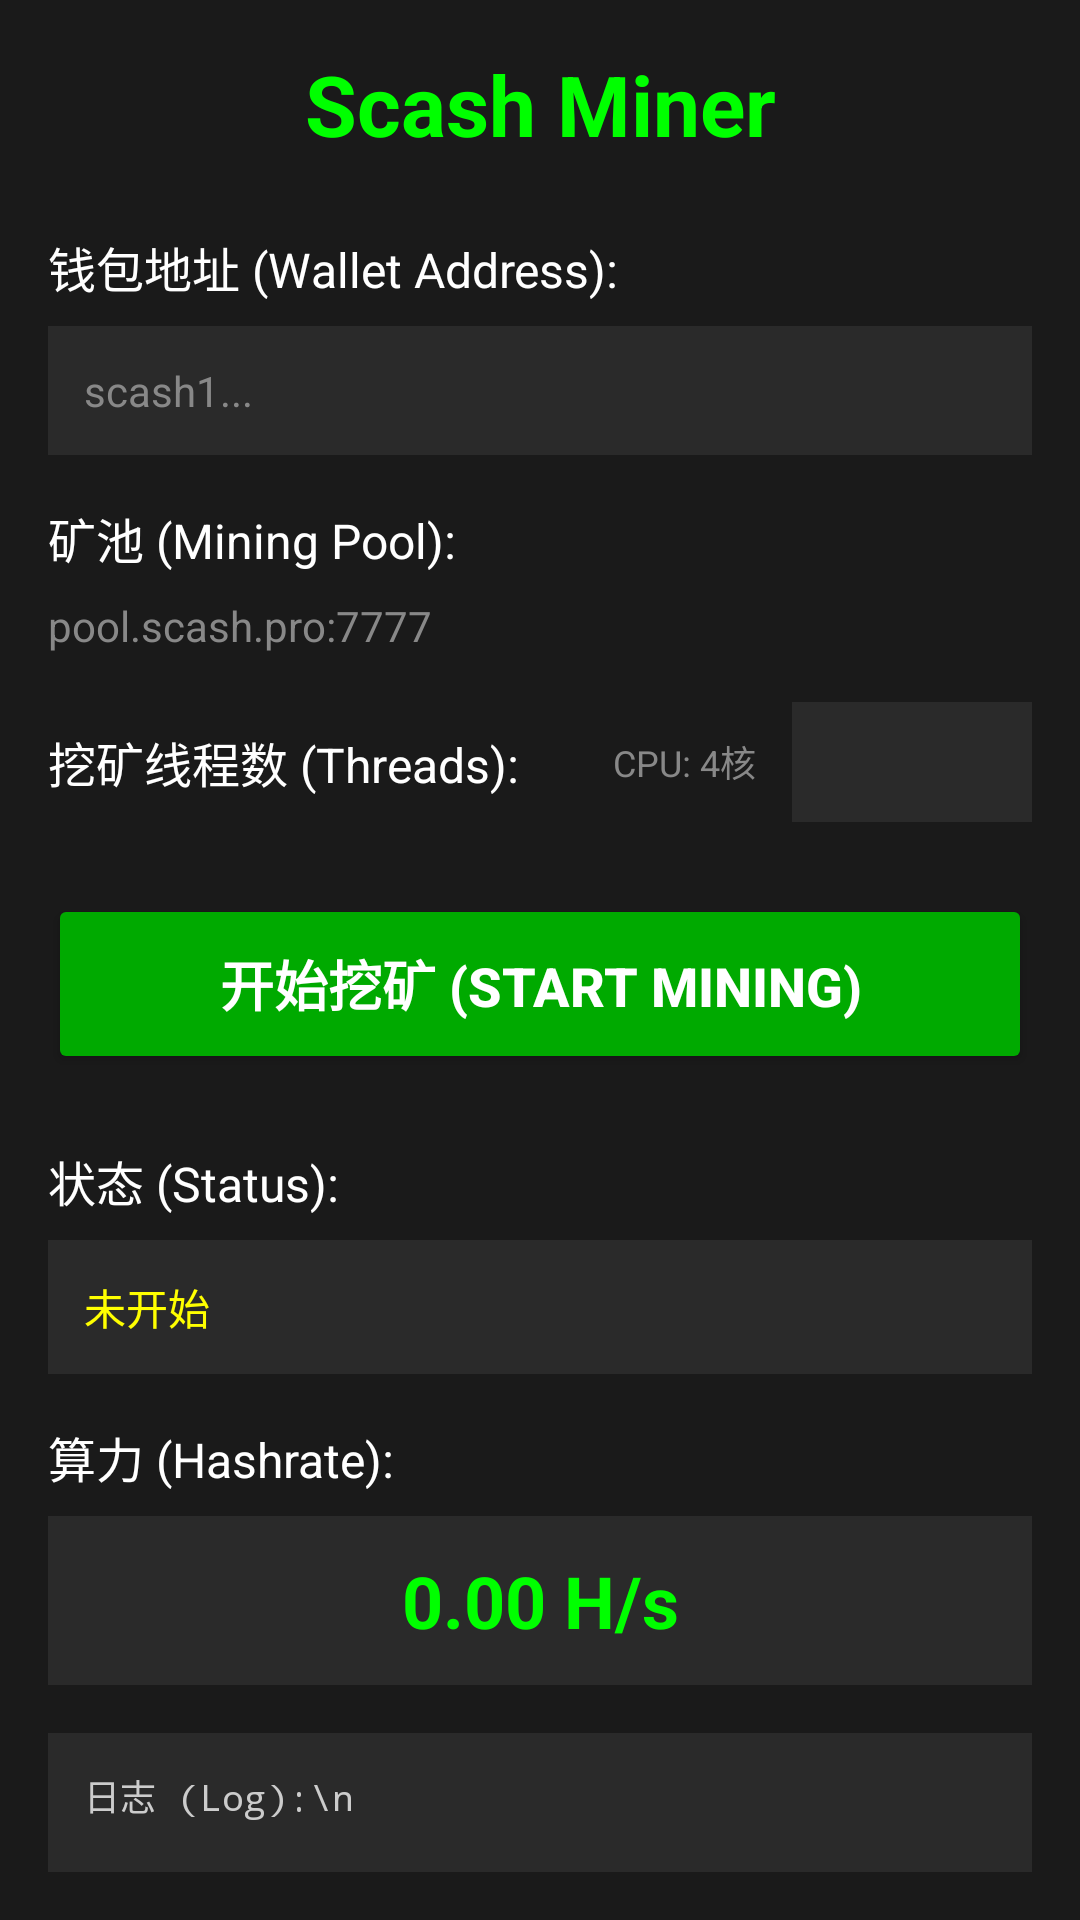

The Android layout XML behind this screen, and the referenced resources:
<!-- AndroidManifest.xml: application theme Theme.ScashMiner -->
<!-- res/layout/activity_main.xml -->
<?xml version="1.0" encoding="utf-8"?>

<LinearLayout xmlns:android="http://schemas.android.com/apk/res/android"
    android:layout_width="match_parent"
    android:layout_height="match_parent"
    android:orientation="vertical"
    android:padding="16dp"
    android:background="#1a1a1a">

    <TextView
        android:layout_width="match_parent"
        android:layout_height="wrap_content"
        android:text="Scash Miner"
        android:textSize="28sp"
        android:textStyle="bold"
        android:textColor="#00ff00"
        android:gravity="center"
        android:layout_marginBottom="24dp" />

    <TextView
        android:layout_width="match_parent"
        android:layout_height="wrap_content"
        android:text="钱包地址 (Wallet Address):"
        android:textSize="16sp"
        android:textColor="#ffffff"
        android:layout_marginBottom="8dp" />

    <EditText
        android:id="@+id/walletAddressInput"
        android:layout_width="match_parent"
        android:layout_height="wrap_content"
        android:hint="scash1..."
        android:textColor="#ffffff"
        android:textColorHint="#888888"
        android:background="#2a2a2a"
        android:padding="12dp"
        android:textSize="14sp"
        android:inputType="text"
        android:layout_marginBottom="16dp" />

    <TextView
        android:id="@+id/addressValidation"
        android:layout_width="match_parent"
        android:layout_height="wrap_content"
        android:textSize="12sp"
        android:textColor="#ff0000"
        android:layout_marginBottom="16dp"
        android:visibility="gone" />

    <TextView
        android:layout_width="match_parent"
        android:layout_height="wrap_content"
        android:text="矿池 (Mining Pool):"
        android:textSize="16sp"
        android:textColor="#ffffff"
        android:layout_marginBottom="8dp" />

    <TextView
        android:layout_width="match_parent"
        android:layout_height="wrap_content"
        android:text="pool.scash.pro:7777"
        android:textSize="14sp"
        android:textColor="#888888"
        android:layout_marginBottom="16dp" />

    <LinearLayout
        android:layout_width="match_parent"
        android:layout_height="wrap_content"
        android:orientation="horizontal"
        android:layout_marginBottom="24dp"
        android:gravity="center_vertical">

        <TextView
            android:layout_width="0dp"
            android:layout_height="wrap_content"
            android:layout_weight="1"
            android:text="挖矿线程数 (Threads):"
            android:textSize="16sp"
            android:textColor="#ffffff" />

        <TextView
            android:id="@+id/cpuCoresText"
            android:layout_width="wrap_content"
            android:layout_height="wrap_content"
            android:text="CPU: 4核"
            android:textSize="12sp"
            android:textColor="#888888"
            android:layout_marginEnd="12dp" />

        <Spinner
            android:id="@+id/threadSpinner"
            android:layout_width="80dp"
            android:layout_height="40dp"
            android:background="#2a2a2a"
            android:padding="8dp"
            android:popupBackground="#2a2a2a" />

    </LinearLayout>

    <Button
        android:id="@+id/startMiningButton"
        android:layout_width="match_parent"
        android:layout_height="60dp"
        android:text="开始挖矿 (Start Mining)"
        android:textSize="18sp"
        android:textStyle="bold"
        android:backgroundTint="#00aa00"
        android:textColor="#ffffff"
        android:layout_marginBottom="24dp" />

    <TextView
        android:layout_width="match_parent"
        android:layout_height="wrap_content"
        android:text="状态 (Status):"
        android:textSize="16sp"
        android:textColor="#ffffff"
        android:layout_marginBottom="8dp" />

    <TextView
        android:id="@+id/statusText"
        android:layout_width="match_parent"
        android:layout_height="wrap_content"
        android:text="未开始"
        android:textSize="14sp"
        android:textColor="#ffff00"
        android:background="#2a2a2a"
        android:padding="12dp"
        android:layout_marginBottom="16dp" />

    <TextView
        android:layout_width="match_parent"
        android:layout_height="wrap_content"
        android:text="算力 (Hashrate):"
        android:textSize="16sp"
        android:textColor="#ffffff"
        android:layout_marginBottom="8dp" />

    <TextView
        android:id="@+id/hashrateText"
        android:layout_width="match_parent"
        android:layout_height="wrap_content"
        android:text="0.00 H/s"
        android:textSize="24sp"
        android:textStyle="bold"
        android:textColor="#00ff00"
        android:background="#2a2a2a"
        android:padding="12dp"
        android:gravity="center"
        android:layout_marginBottom="16dp" />

    <ScrollView
        android:layout_width="match_parent"
        android:layout_height="0dp"
        android:layout_weight="1"
        android:background="#2a2a2a">

        <TextView
            android:id="@+id/logText"
            android:layout_width="match_parent"
            android:layout_height="wrap_content"
            android:text="日志 (Log):\n"
            android:textSize="12sp"
            android:textColor="#cccccc"
            android:padding="12dp"
            android:fontFamily="monospace" />
    </ScrollView>

</LinearLayout>
<!-- resources referenced by this layout -->
<resources>
  <style name="Theme.ScashMiner" parent="Theme.MaterialComponents.DayNight.DarkActionBar">
          <item name="colorPrimary">#00aa00</item>
          <item name="colorPrimaryVariant">#006600</item>
          <item name="colorOnPrimary">#ffffff</item>
          <item name="colorSecondary">#00ff00</item>
          <item name="colorSecondaryVariant">#00cc00</item>
          <item name="colorOnSecondary">#000000</item>
          <item name="android:statusBarColor">?attr/colorPrimaryVariant</item>
      </style>
</resources>
